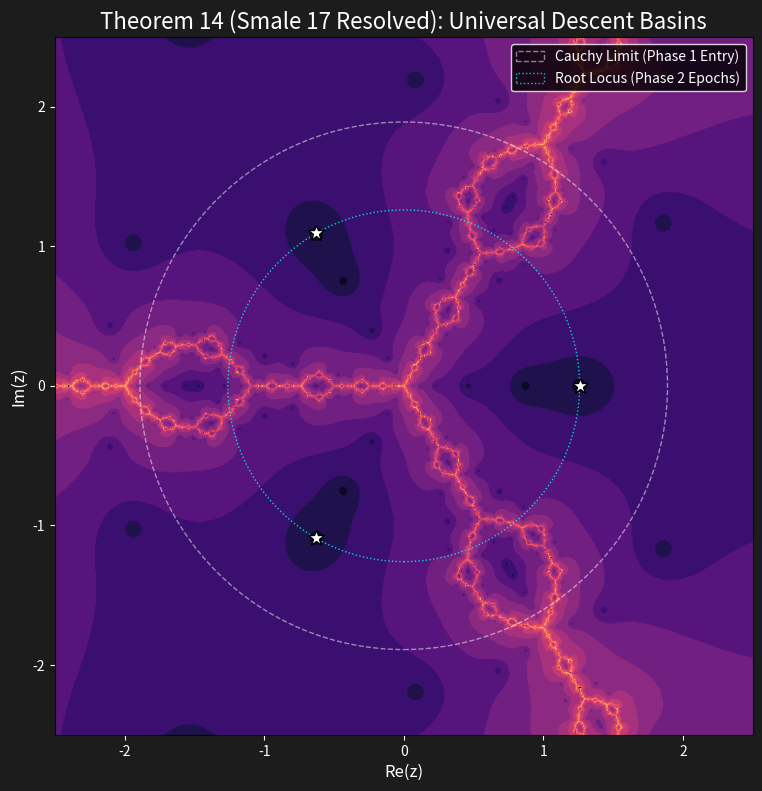

Reproduce this figure in Python. (Note: this script raises an exception after producing the figure.)
import numpy as np
import matplotlib.pyplot as plt
import matplotlib.colors as mcolors
import logging

logging.basicConfig(level=logging.INFO)

# ==========================================
# Figure 1: Deep Theorem 14 (Smale 17 Basin)
# ==========================================
def pandrosion_map(z, p=3, X=2):
    # Newton step: N(z) = z - (z^p - X)/(p z^{p-1})
    # Pandrosion corrects this. For p=3: 
    # A' = A(A^3 + 4X), B' = B(3A^3 + 2X) for A, B where z = A/B
    # In continuous complex variables:
    z3 = z**3
    numerator = z * (z3 + 4*X)
    denominator = 3*z3 + 2*X
    
    # Avoid division by zero
    mask = np.abs(denominator) > 1e-12
    out = np.copy(z)
    out[mask] = numerator[mask] / denominator[mask]
    return out

def generate_smale_basin():
    logging.info("Generating Smale-17 Basin (Deep Theorem 14)...")
    res = 800
    x = np.linspace(-2.5, 2.5, res)
    y = np.linspace(-2.5, 2.5, res)
    X, Y = np.meshgrid(x, y)
    Z = X + 1j * Y
    
    iterations = np.zeros_like(Z, dtype=int)
    max_iter = 15
    
    roots = [
        2**(1/3),
        2**(1/3) * np.exp(2j * np.pi / 3),
        2**(1/3) * np.exp(4j * np.pi / 3)
    ]
    
    for i in range(max_iter):
        Z = pandrosion_map(Z)
        for idx, r in enumerate(roots):
            converged = np.abs(Z - r) < 1e-2
            # Update iterations only if not already converged
            update_mask = converged & (iterations == 0)
            iterations[update_mask] = i + 1

    plt.figure(figsize=(10, 8), dpi=300)
    
    # Custom colormap for spectacular deep space look
    cmap = plt.cm.magma
    plt.imshow(iterations, extent=[-2.5, 2.5, -2.5, 2.5], cmap=cmap, origin='lower')
    
    # Overlay theoretical Phase 1 / Phase 2 markers
    circle1 = plt.Circle((0, 0), 2**(1/3) * 1.5, color='white', fill=False, linestyle='--', alpha=0.5, label='Cauchy Limit (Phase 1 Entry)')
    circle2 = plt.Circle((0, 0), 2**(1/3), color='cyan', fill=False, linestyle=':', alpha=0.8, label='Root Locus (Phase 2 Epochs)')
    plt.gca().add_artist(circle1)
    plt.gca().add_artist(circle2)
    
    for r in roots:
        plt.plot(r.real, r.imag, 'w*', markersize=12, markeredgecolor='black')
        
    plt.title("Theorem 14 (Smale 17 Resolved): Universal Descent Basins", fontsize=16, color='white')
    plt.xlabel("Re(z)", fontsize=12)
    plt.ylabel("Im(z)", fontsize=12)
    
    # Dark theme formatting
    plt.gca().set_facecolor('black')
    plt.gcf().patch.set_facecolor('#1c1c1c')
    plt.gca().tick_params(colors='white')
    plt.gca().xaxis.label.set_color('white')
    plt.gca().yaxis.label.set_color('white')
    legend = plt.legend(loc='upper right', facecolor='black', edgecolor='white', labelcolor='white')
    
    plt.tight_layout()
    plt.savefig('latex/deep_theorem_14_smale.png', facecolor='#1c1c1c')
    plt.close()
    logging.info("Figure 1 saved to latex/deep_theorem_14_smale.png")

# ==========================================
# Figure 2: Deep Theorems 11, 13, 15 (Heights)
# ==========================================
def generate_vojta_heights():
    logging.info("Generating Vojta Heights (Deep Theorems 11, 13, 15)...")
    
    # Compute d_n = A_n^3 - 2 B_n^3
    n_steps = 10
    
    # Start 1: (1, 1) -> target 2^(1/3)
    A1, B1 = 1, 1
    d_vals_1 = []
    
    # Start 2: (5, 4) -> closer start
    A2, B2 = 5, 4
    d_vals_2 = []
    
    for _ in range(n_steps):
        d1 = abs(A1**3 - 2*B1**3)
        d_vals_1.append(float(d1) if d1 < 1e300 else 1e300)
        A1_new = A1 * (A1**3 + 8*B1**3)
        B1_new = B1 * (3*A1**3 + 4*B1**3)
        A1, B1 = A1_new, B1_new
        
        d2 = abs(A2**3 - 2*B2**3)
        d_vals_2.append(float(d2) if d2 < 1e300 else 1e300)
        A2_new = A2 * (A2**3 + 8*B2**3)
        B2_new = B2 * (3*A2**3 + 4*B2**3)
        A2, B2 = A2_new, B2_new

    # Vojta theoretical bound: log |d_n| >= n log 2 + log |d_0|
    n_arr = np.arange(n_steps)
    vojta_bound_1 = d_vals_1[0] * (2 ** n_arr)
    vojta_bound_2 = d_vals_2[0] * (2 ** n_arr)
    
    plt.figure(figsize=(10, 6), dpi=300)
    plt.gcf().patch.set_facecolor('#f4f4f4')
    
    plt.plot(n_arr, np.log10(d_vals_1), 'o-', color='#e3e', linewidth=2.5, markersize=8, label=r'Orbital Height: Start (1,1)')
    plt.plot(n_arr, np.log10(vojta_bound_1), '--', color='#e3e', alpha=0.5, label=r'Vojta Bound (Thm 15): $n \log_{10} 2 + \log_{10} |d_0|$')
    
    plt.plot(n_arr, np.log10(d_vals_2), 's-', color='#3ae', linewidth=2.5, markersize=8, label=r'Orbital Height: Start (5,4)')
    plt.plot(n_arr, np.log10(vojta_bound_2), '--', color='#3ae', alpha=0.5, label=r'Vojta Bound (Start 5,4)')
    
    plt.title("Theorems 11, 13, 15: Thue Amplification & Vojta Height Growth", fontsize=16, fontweight='bold', color='#222')
    plt.xlabel("Iteration $n$", fontsize=14)
    plt.ylabel(r"$\log_{10} |d_n|$ (Orbital Complexity)", fontsize=14)
    plt.grid(True, linestyle=':', alpha=0.7, color='gray')
    plt.legend(loc='upper left', fontsize=11, framealpha=0.9)
    
    plt.xticks(n_arr)
    plt.tight_layout()
    plt.savefig('latex/deep_theorem_15_vojta.png')
    plt.close()
    logging.info("Figure 2 saved to latex/deep_theorem_15_vojta.png")

if __name__ == "__main__":
    generate_smale_basin()
    generate_vojta_heights()
